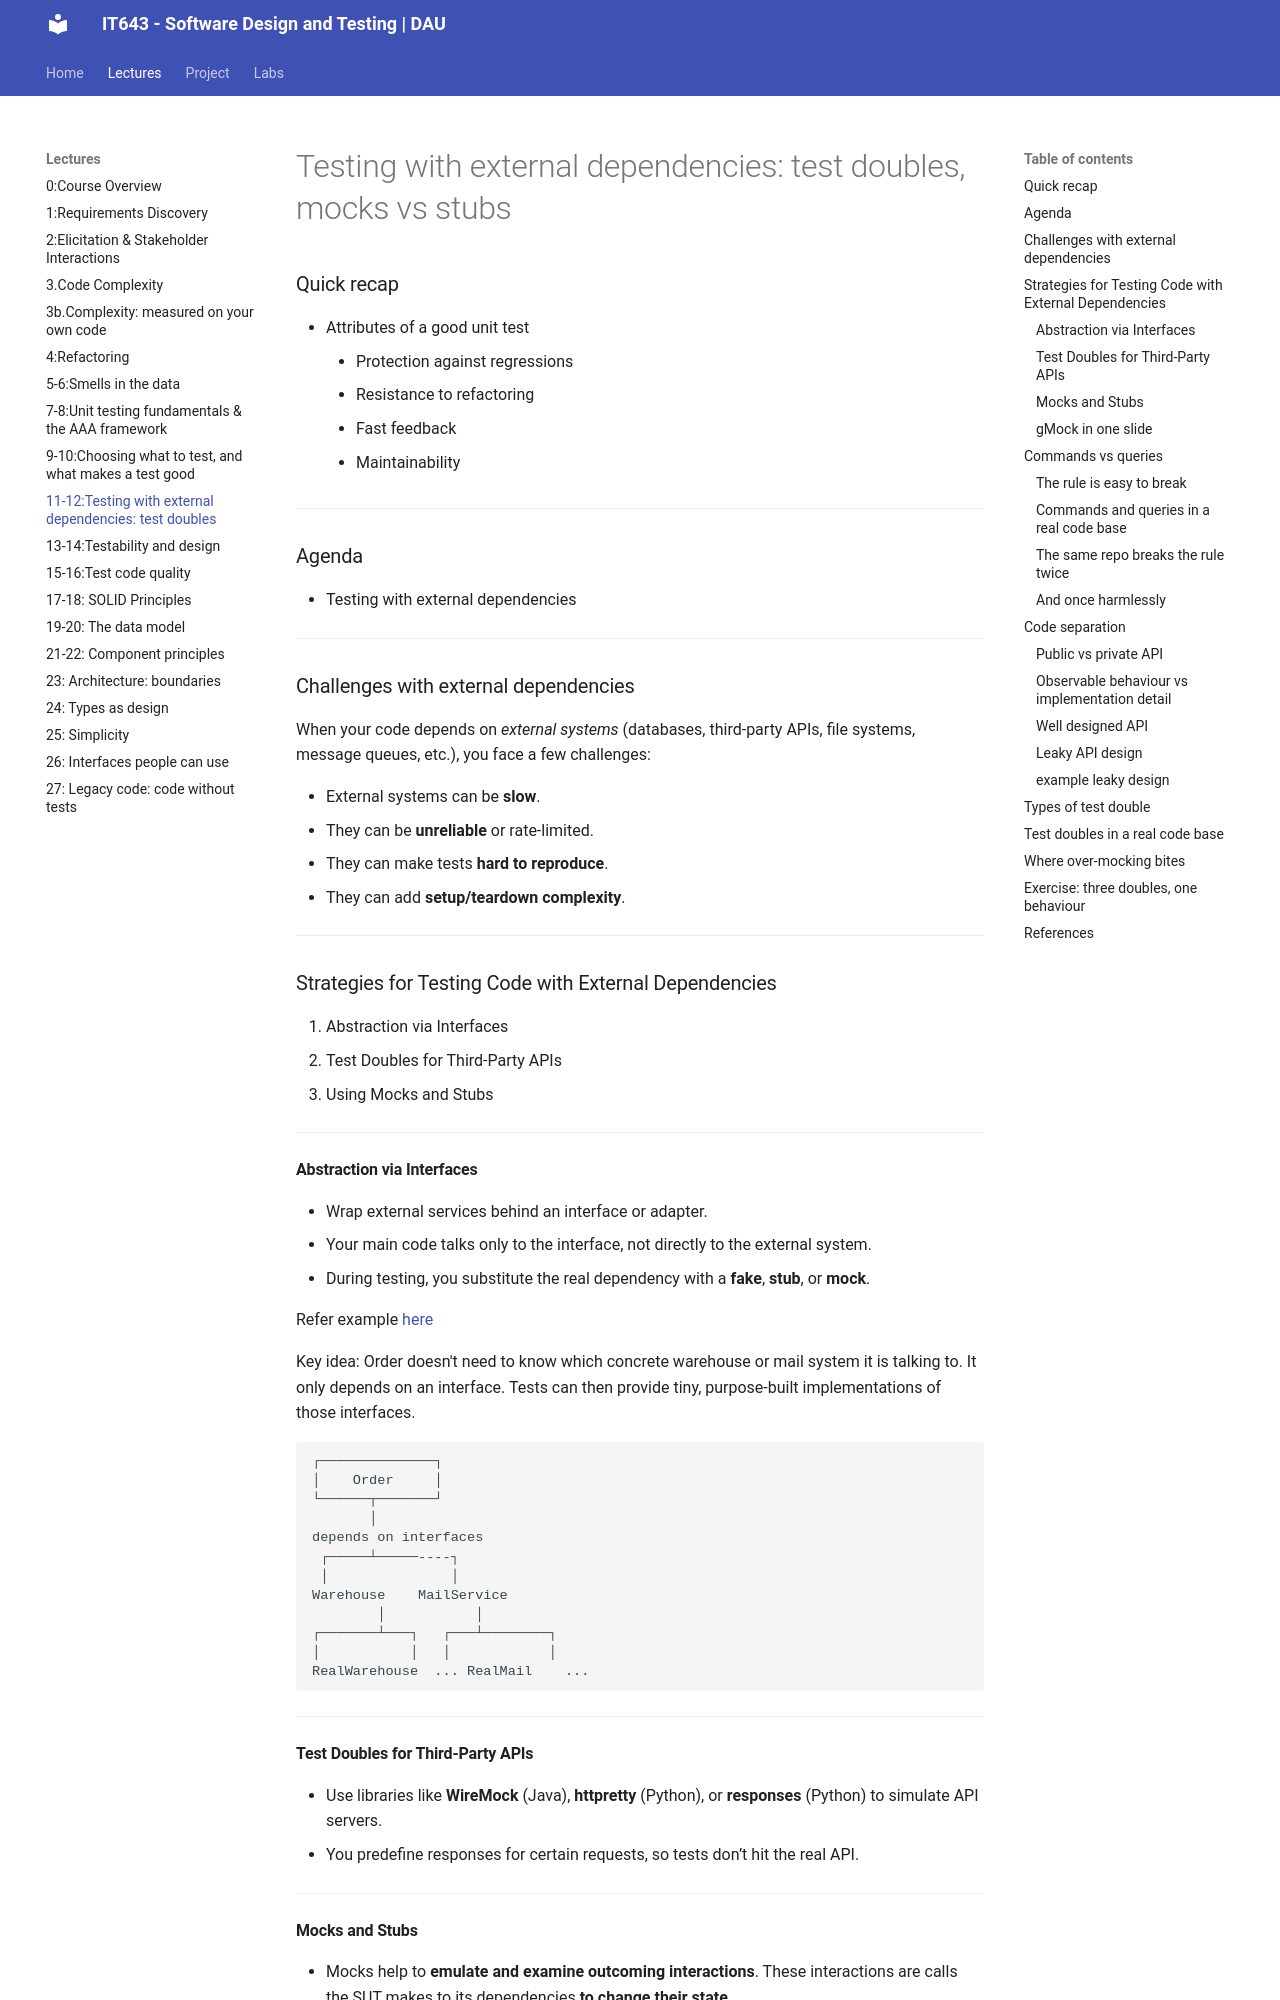

repository: Ankush-Chander/IT643-software-design-and-testing · page: lectures/Lecture11_12/index.html · generator: mkdocs

# Testing with external dependencies: test doubles, mocks vs stubs

### Quick recap
- Attributes of a good unit test
	-  Protection against regressions
	-  Resistance to refactoring
	- Fast feedback
	- Maintainability
---
### Agenda
- Testing with external dependencies

---
### Challenges with external dependencies
When your code depends on _external systems_ (databases, third-party APIs, file systems, message queues, etc.), you face a few challenges:  

- External systems can be **slow**.  
- They can be **unreliable** or rate-limited.  
- They can make tests **hard to reproduce**.  
- They can add **setup/teardown complexity**.  

---
### Strategies for Testing Code with External Dependencies
1. Abstraction via Interfaces
2. Test Doubles for Third-Party APIs
3. Using  Mocks and Stubs

---
#### Abstraction via Interfaces
- Wrap external services behind an interface or adapter.
- Your main code talks only to the interface, not directly to the external system.
- During testing, you substitute the real dependency with a **fake**, **stub**, or **mock**.


Refer example [here](../code/mock_stubs/tests/order_test_real_objects.cpp#L14)

Key idea: Order doesn't need to know which concrete warehouse or mail system it is talking to. It only depends on an interface. Tests can then provide tiny, purpose-built implementations of those interfaces.  

```
┌──────────────┐
│    Order     │
└──────┬───────┘
       │
depends on interfaces
 ┌─────┴─────----┐
 │               │
Warehouse    MailService
        │           │
┌───────┴───┐   ┌───┴────────┐
│           │   │            │
RealWarehouse  ... RealMail    ...
```

---

#### Test Doubles for Third-Party APIs
- Use libraries like **WireMock** (Java), **httpretty** (Python), or **responses** (Python) to simulate API servers.
- You predefine responses for certain requests, so tests don’t hit the real API.

---
